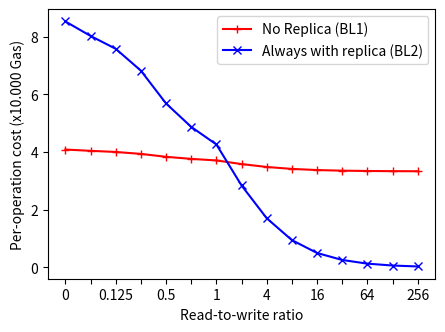

Recreate this plot in Python.
import matplotlib.pyplot as plt
import numpy as np


# Method to extrapolate the test results.
def create_baseline_plot(writes, write_cost_a, write_cost_b, deliver_cost, reads):
    x_array = []
    y_array = []

    # Calcuate the total write cost.
    total_write_cost = write_cost_a + write_cost_b * (writes - 1)

    for i in reads:
        # Append to x array
        read_ops = i * writes
        y_array.append(((total_write_cost + deliver_cost * read_ops) / (read_ops + writes)) / 10000)

        # Append to y array
        x_array.append(i)

    # Return extrapolated results.
    return x_array, y_array


# Create the range.
x_axis = [0, 0.0625, 0.125, 0.25, 0.5, 0.75, 1, 2, 4, 8, 16, 32, 64, 128, 256]
x_axis_label = [0, '', 0.125, '', 0.5, '', 1, '', 4, '', 16, '', 64, '', 256]
x_range = range(len(x_axis))

# Extrapolate the results
bl1 = create_baseline_plot(256, 85688, 40674, 33302, x_axis)
bl2 = create_baseline_plot(256, 130005, 85055, 0, x_axis)

fig = plt.figure(1, figsize=(5, 3.5))
ax = fig.add_subplot()
a = np.arange(len(x_axis))

# Add the plots
ax.plot(a, bl1[1], 'r-+', label='No Replica (BL1)')
ax.plot(a, bl2[1], 'b-x', label='Always with replica (BL2)')

# Set the x axis
ax.xaxis.set_ticks(a)
ax.xaxis.set_ticklabels(x_axis_label)
ax.legend()

# Add labels and show the plot
plt.xlabel("Read-to-write ratio")
plt.ylabel("Per-operation cost (x10.000 Gas)")
plt.savefig("experiment_baselines.pdf", bbox_inches='tight')
plt.show()
